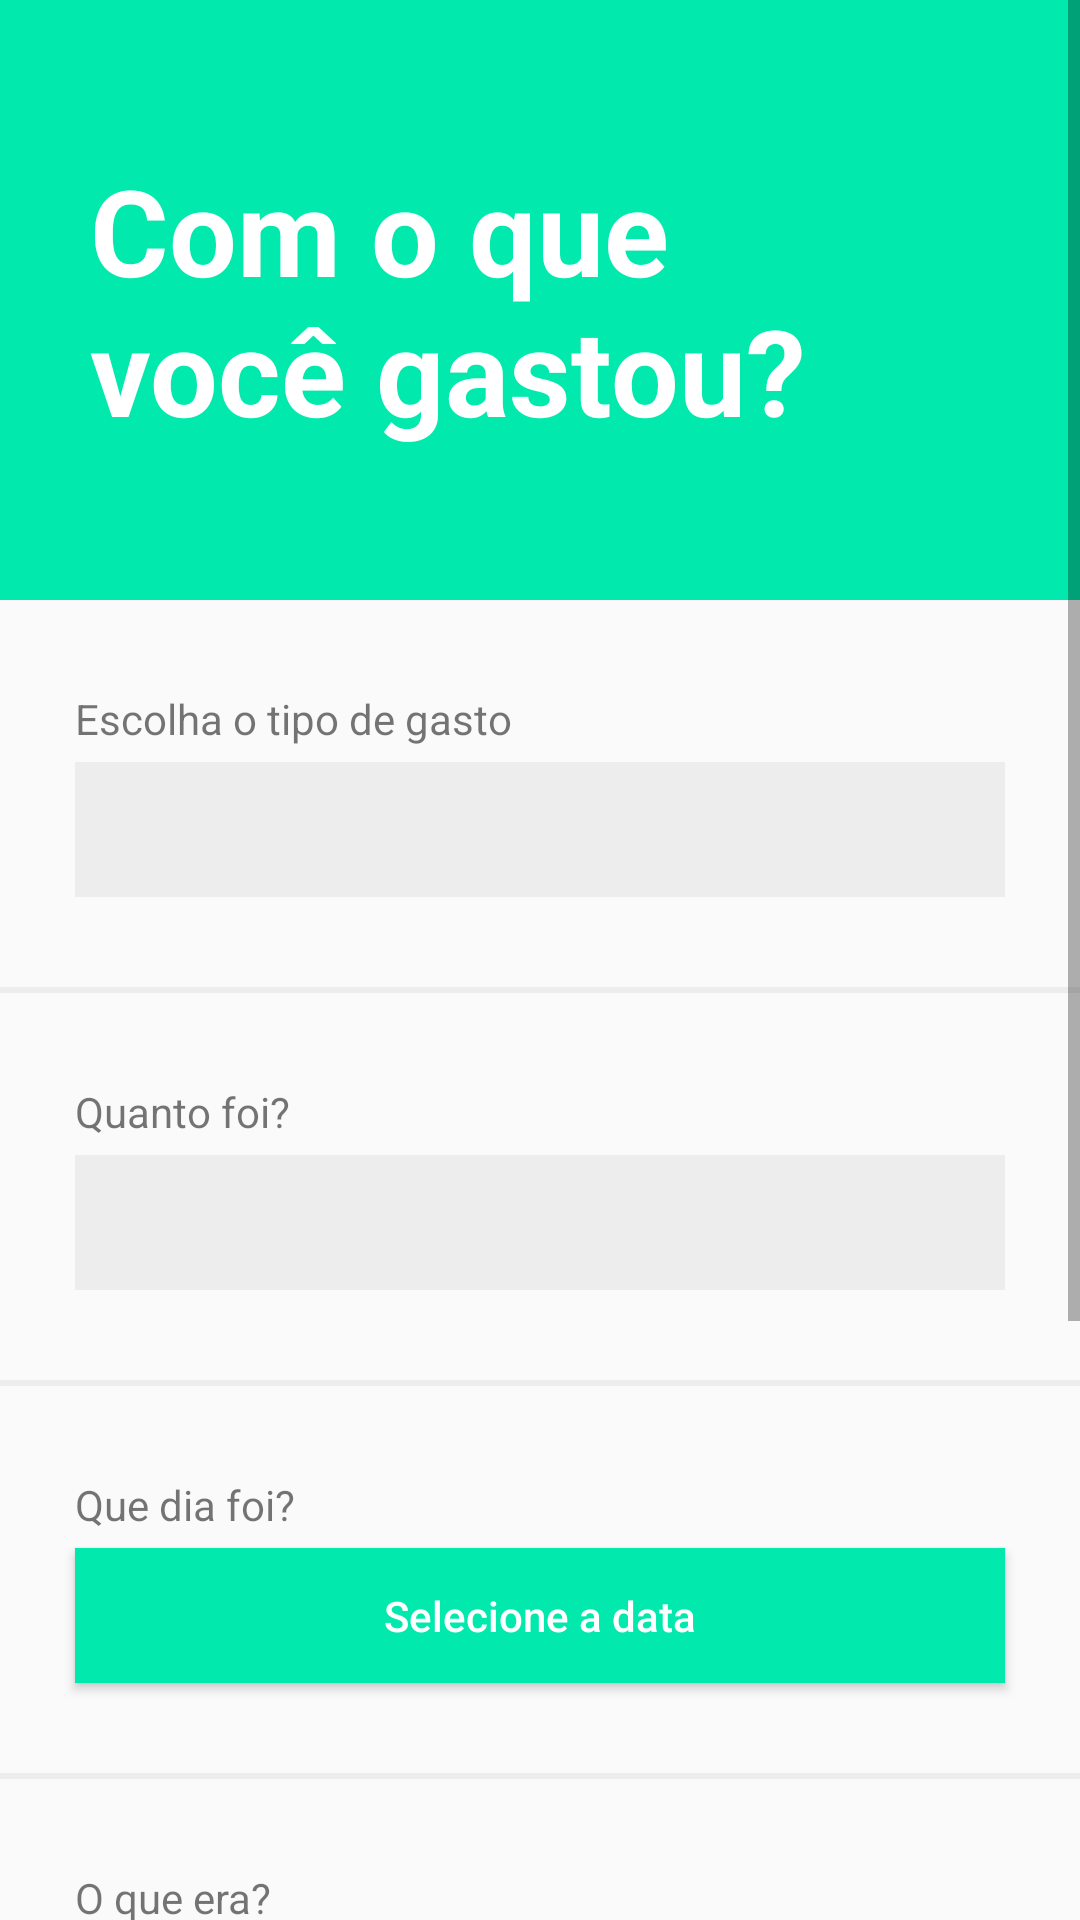

Write the Android layout XML for this screen, with the resource values it uses.
<!-- AndroidManifest.xml: activity theme DashboardTheme -->
<!-- res/layout/activity_gasto.xml -->
<?xml version="1.0" encoding="utf-8"?>
<ScrollView
    xmlns:android="http://schemas.android.com/apk/res/android"
    xmlns:tools="http://schemas.android.com/tools"
    android:layout_width="match_parent"
    android:layout_height="match_parent"
    tools:context="amztrip.cursoandroid.com.amztrip.ui.GastoActivity">

    <LinearLayout
        android:layout_width="match_parent"
        android:layout_height="match_parent"
        android:orientation="vertical">

        <FrameLayout
            android:layout_width="match_parent"
            android:layout_height="@dimen/size_big">

            <View
                android:layout_width="match_parent"
                android:layout_height="wrap_content"
                android:background="@color/colorPrimary" />

            <TextView
                android:layout_width="match_parent"
                android:layout_height="wrap_content"
                android:text="@string/spending"
                android:layout_gravity="center"
                android:layout_marginLeft="@dimen/margin_min_default"
                android:textSize="@dimen/text_size_title"
                android:textStyle="bold"
                android:textColor="@color/colorWhite"/>

        </FrameLayout>

        <TextView
            android:layout_width="match_parent"
            android:layout_height="wrap_content"
            android:layout_marginLeft="@dimen/margin_default"
            android:layout_marginTop="@dimen/margin_mid"
            android:text="@string/Type" />


        <Spinner
            android:id="@+id/spinner_categoria"
            android:layout_width="match_parent"
            android:layout_height="@dimen/size_default"
            android:layout_marginLeft="@dimen/margin_default"
            android:layout_marginRight="@dimen/margin_default"
            android:background="@color/colorGrayLightDivisor"
            android:textColor="@color/colorDarkGray"
            android:layout_marginTop="@dimen/margin_small"
            android:prompt="@string/categoria"/>

        <View
            android:layout_width="match_parent"
            android:layout_height="@dimen/margin_minimum"
            android:layout_marginTop="@dimen/margin_mid"
            android:background="@color/colorGrayLightDivisor" />

        <TextView
        android:layout_width="match_parent"
        android:layout_height="wrap_content"
        android:layout_marginLeft="@dimen/margin_default"
        android:layout_marginTop="@dimen/margin_mid"
        android:text="@string/spend_how_much" />


        <EditText
            android:id="@+id/edt_valor"
            android:layout_width="match_parent"
            android:layout_height="@dimen/size_default"
            android:layout_marginLeft="@dimen/margin_default"
            android:layout_marginRight="@dimen/margin_default"
            android:background="@color/colorGrayLightDivisor"
            android:inputType="numberDecimal"
            android:textColor="@color/colorDarkGray"
            android:layout_marginTop="@dimen/margin_small"/>

        <View
            android:layout_width="match_parent"
            android:layout_height="@dimen/margin_minimum"
            android:layout_marginTop="@dimen/margin_mid"
            android:background="@color/colorGrayLightDivisor" />

        <TextView
            android:layout_width="match_parent"
            android:layout_height="wrap_content"
            android:layout_marginLeft="@dimen/margin_default"
            android:layout_marginTop="@dimen/margin_mid"
            android:text="@string/spend_when" />


        <Button
            android:id="@+id/btn_data"
            android:layout_width="match_parent"
            android:layout_height="@dimen/size_default"
            android:layout_marginLeft="@dimen/margin_default"
            android:layout_marginRight="@dimen/margin_default"
            android:background="@color/colorPrimary"
            android:onClick="selecionarData"
            android:inputType="numberDecimal"
            android:textColor="@color/colorWhite"
            android:hint="@string/spend_hint_date"
            android:textColorHint="@color/colorWhite"
            android:layout_marginTop="@dimen/margin_small"/>

        <View
            android:layout_width="match_parent"
            android:layout_height="@dimen/margin_minimum"
            android:layout_marginTop="@dimen/margin_mid"
            android:background="@color/colorGrayLightDivisor" />

        <TextView
            android:layout_width="match_parent"
            android:layout_height="wrap_content"
            android:layout_marginLeft="@dimen/margin_default"
            android:layout_marginTop="@dimen/margin_mid"
            android:text="@string/spend_description"
            tools:mockup="@string/spend_hint_description" />


        <EditText
            android:id="@+id/edt_tipo"
            android:layout_width="match_parent"
            android:layout_height="@dimen/size_default"
            android:layout_marginLeft="@dimen/margin_default"
            android:layout_marginRight="@dimen/margin_default"
            android:background="@color/colorGrayLightDivisor"
            android:textColor="@color/colorDarkGray"
            android:paddingLeft="@dimen/margin_min_default"
            android:hint="@string/spend_hint_description"
            android:textColorHint="@color/colorMidGray"
            android:layout_marginTop="@dimen/margin_small"/>

        <View
            android:layout_width="match_parent"
            android:layout_height="@dimen/margin_minimum"
            android:layout_marginTop="@dimen/margin_mid"
            android:background="@color/colorGrayLightDivisor" />

        <TextView
            android:layout_width="match_parent"
            android:layout_height="wrap_content"
            android:layout_marginLeft="@dimen/margin_default"
            android:layout_marginTop="@dimen/margin_min_default"
            android:text="@string/spend_local"
            tools:mockup="@string/spend_hint_description" />


        <EditText
            android:id="@+id/edt_local"
            android:layout_width="match_parent"
            android:layout_height="@dimen/size_default"
            android:layout_marginLeft="@dimen/margin_default"
            android:layout_marginRight="@dimen/margin_default"
            android:background="@color/colorGrayLightDivisor"
            android:textColor="@color/colorDarkGray"
            android:paddingLeft="@dimen/margin_min_default"
            android:paddingStart="@dimen/margin_min_default"
            android:hint="@string/spend_hint_local"
            android:textColorHint="@color/colorMidGray"
            android:layout_marginTop="@dimen/margin_small"/>

        <View
            android:layout_width="match_parent"
            android:layout_height="2dp"
            android:layout_marginTop="@dimen/margin_min_default"
            android:background="@color/colorGrayLightDivisor" />


        <Button
            android:id="@+id/btn_save"
            android:layout_width="match_parent"
            android:layout_height="@dimen/margin_big"
            android:layout_marginBottom="@dimen/margin_min_default"
            android:layout_marginLeft="@dimen/margin_default"
            android:layout_marginRight="@dimen/margin_default"
            android:layout_marginTop="@dimen/margin_default"
            android:background="@color/colorPrimary"
            android:text="@string/spend_button_add"
            android:textAllCaps="false"
            android:textColor="@color/colorWhite"/>

    </LinearLayout>


</ScrollView>
<!-- resources referenced by this layout -->
<resources>
  <color name="colorDarkGray">#474747</color>
  <color name="colorGrayLightDivisor">#ededed</color>
  <color name="colorMidGray">#808080</color>
  <color name="colorPrimary">#01e9ac</color>
  <color name="colorWhite">#FFFFFF</color>
  <dimen name="margin_big">50dp</dimen>
  <dimen name="margin_default">25dp</dimen>
  <dimen name="margin_mid">30dp</dimen>
  <dimen name="margin_min_default">20dp</dimen>
  <dimen name="margin_minimum">2dp</dimen>
  <dimen name="margin_small">5dp</dimen>
  <dimen name="size_big">200dp</dimen>
  <dimen name="size_default">45dp</dimen>
  <dimen name="text_size_title">40sp</dimen>
  <string name="Type">Escolha o tipo de gasto</string>
  <string name="categoria">Categoria</string>
  <string name="spend_button_add">Adicionar este gasto</string>
  <string name="spend_description">O que era?</string>
  <string name="spend_hint_date">Selecione a data</string>
  <string name="spend_hint_description">Ex: Lanche</string>
  <string name="spend_hint_local">Ex: Mc Donalds</string>
  <string name="spend_how_much">Quanto foi?</string>
  <string name="spend_local">Em que lugar foi?</string>
  <string name="spend_when">Que dia foi?</string>
  <string name="spending">Com o que \nvocê gastou?</string>
  <style name="DashboardTheme" parent="Theme.AppCompat.Light.DarkActionBar">
          
          <item name="colorPrimary">@color/colorPrimary</item>
          <item name="colorPrimaryDark">@color/colorPrimaryDark</item>
          <item name="colorAccent">@color/colorAccent</item>
      </style>
  <color name="colorPrimaryDark">#303F9F</color>
  <color name="colorAccent">#FF4081</color>
</resources>
